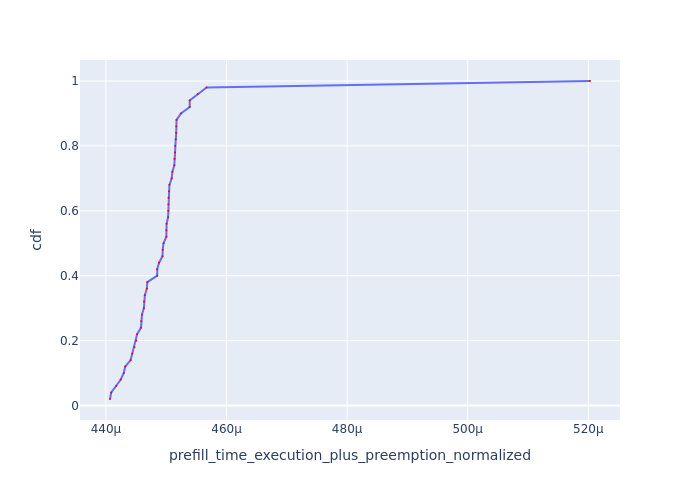

The data file committed next to this chart (first rows):
Request Id, prefill_time_execution_plus_preemption_n…, cdf
0_2, 0.0004407, 0.02
0_19, 0.0004409, 0.04
0_10, 0.0004417, 0.06
0_30, 0.0004425, 0.08
0_47, 0.000443, 0.1
0_43, 0.0004432, 0.12
0_24, 0.0004441, 0.14
0_32, 0.0004444, 0.16
0_39, 0.0004447, 0.18
0_31, 0.000445, 0.2
0_36, 0.0004452, 0.22
0_29, 0.0004458, 0.24
0_38, 0.0004459, 0.26
0_4, 0.000446, 0.28
0_42, 0.0004463, 0.3
0_7, 0.0004463, 0.32
0_18, 0.0004465, 0.34
0_15, 0.0004468, 0.36
0_37, 0.0004469, 0.38
0_20, 0.0004485, 0.4
0_9, 0.0004485, 0.42
0_14, 0.0004488, 0.44
0_40, 0.0004494, 0.46
0_49, 0.0004494, 0.48
0_1, 0.0004496, 0.5
0_11, 0.00045, 0.52
0_35, 0.00045, 0.54
0_8, 0.0004501, 0.56
0_6, 0.0004503, 0.58
0_34, 0.0004503, 0.6
0_45, 0.0004504, 0.62
0_26, 0.0004504, 0.64
0_28, 0.0004505, 0.66
0_12, 0.0004505, 0.68
0_22, 0.0004509, 0.7
0_41, 0.000451, 0.72
0_5, 0.0004513, 0.74
0_33, 0.0004514, 0.76
0_13, 0.0004515, 0.78
0_21, 0.0004515, 0.8
0_16, 0.0004516, 0.82
0_23, 0.0004517, 0.84
0_17, 0.0004517, 0.86
0_46, 0.0004517, 0.88
0_27, 0.0004524, 0.9
0_44, 0.0004539, 0.92
0_48, 0.0004539, 0.94
0_25, 0.0004552, 0.96
0_3, 0.0004567, 0.98
0_0, 0.0005203, 1.0
